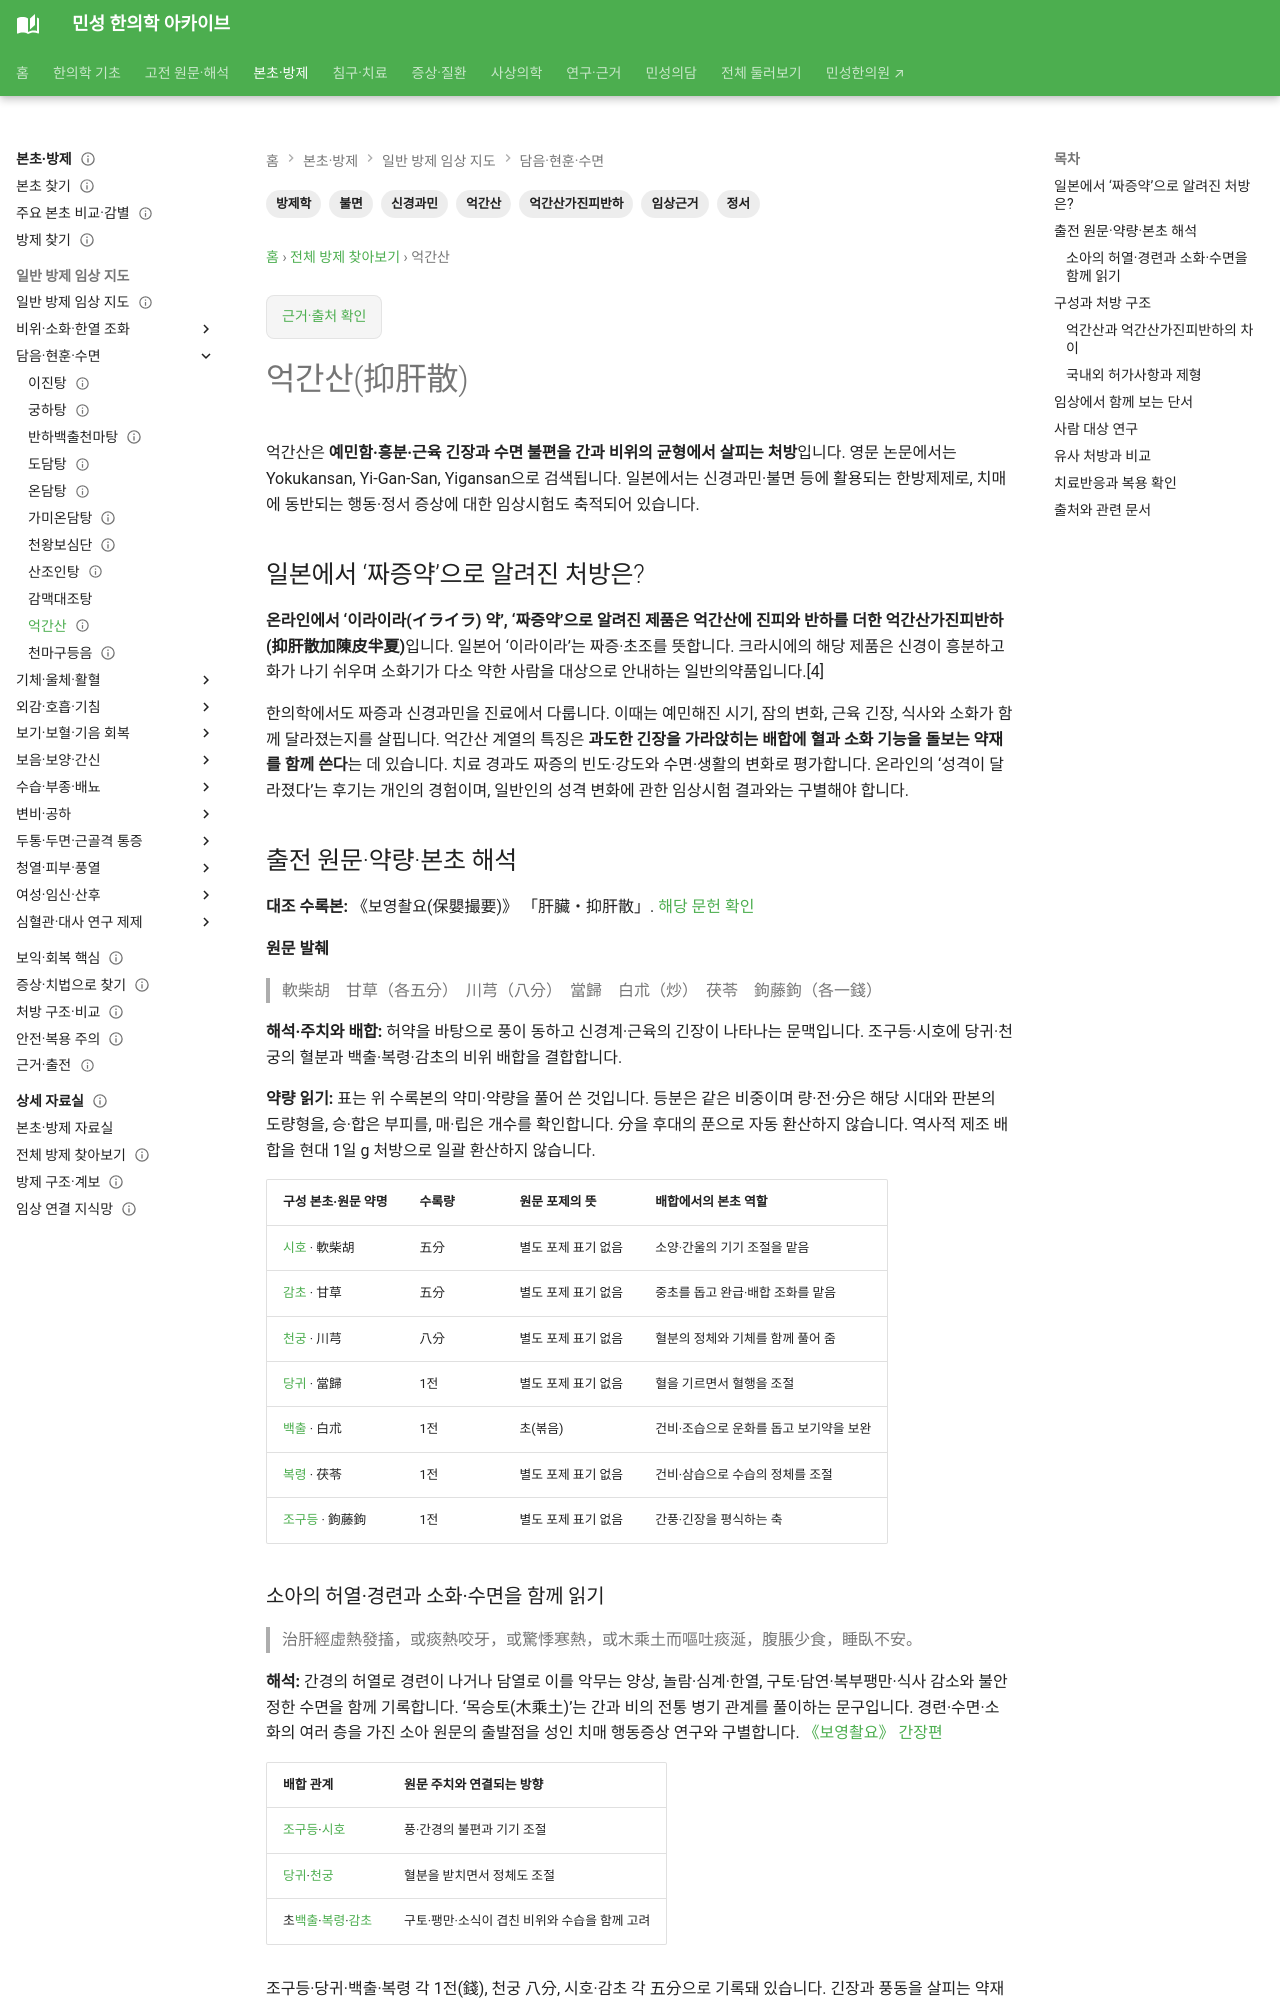

repository: joowon1111/minseong-korean-medicine-wiki · page: formulas/yigan-san/index.html · generator: mkdocs

---
title: 억간산(抑肝散)
description: 억간산과 억간산가진피반하의 구성·차이, 일본에서 짜증약으로 알려진 배경과 신경과민·불면의 처방 감별, 국내외 허가사항·임상연구·복용 주의를 설명합니다.
tags: [방제학, 억간산, 억간산가진피반하, 신경과민, 불면, 정서, 임상근거]
status: 검토완료
last_reviewed: '2026-09-05'
---
# 억간산(抑肝散)

억간산은 **예민함·흥분·근육 긴장과 수면 불편을 간과 비위의 균형에서 살피는 처방**입니다. 영문 논문에서는 Yokukansan, Yi-Gan-San, Yigansan으로 검색됩니다. 일본에서는 신경과민·불면 등에 활용되는 한방제제로, 치매에 동반되는 행동·정서 증상에 대한 임상시험도 축적되어 있습니다.

## 일본에서 ‘짜증약’으로 알려진 처방은? {#irritability-kampo}

**온라인에서 ‘이라이라(イライラ) 약’, ‘짜증약’으로 알려진 제품은 억간산에 진피와 반하를 더한 억간산가진피반하(抑肝散加陳皮半夏)**입니다. 일본어 ‘이라이라’는 짜증·초조를 뜻합니다. 크라시에의 해당 제품은 신경이 흥분하고 화가 나기 쉬우며 소화기가 다소 약한 사람을 대상으로 안내하는 일반의약품입니다.[4]

한의학에서도 짜증과 신경과민을 진료에서 다룹니다. 이때는 예민해진 시기, 잠의 변화, 근육 긴장, 식사와 소화가 함께 달라졌는지를 살핍니다. 억간산 계열의 특징은 **과도한 긴장을 가라앉히는 배합에 혈과 소화 기능을 돌보는 약재를 함께 쓴다**는 데 있습니다. 치료 경과도 짜증의 빈도·강도와 수면·생활의 변화로 평가합니다. 온라인의 ‘성격이 달라졌다’는 후기는 개인의 경험이며, 일반인의 성격 변화에 관한 임상시험 결과와는 구별해야 합니다.

## 출전 원문·약량·본초 해석 {#source-dose-original}

**대조 수록본:** 《보영촬요(保嬰撮要)》 「肝臟・抑肝散」. [해당 문헌 확인](https://jicheng.tw/tcm/book/保嬰撮要/index.html)

**원문 발췌**

> 軟柴胡　甘草（各五分）　川芎（八分）　當歸　白朮（炒）　茯苓　鉤藤鉤（各一錢）

**해석·주치와 배합:** 허약을 바탕으로 풍이 동하고 신경계·근육의 긴장이 나타나는 문맥입니다. 조구등·시호에 당귀·천궁의 혈분과 백출·복령·감초의 비위 배합을 결합합니다.

**약량 읽기:** 표는 위 수록본의 약미·약량을 풀어 쓴 것입니다. 등분은 같은 비중이며 량·전·分은 해당 시대와 판본의 도량형을, 승·합은 부피를, 매·립은 개수를 확인합니다. 分을 후대의 푼으로 자동 환산하지 않습니다. 역사적 제조 배합을 현대 1일 g 처방으로 일괄 환산하지 않습니다.

| 구성 본초·원문 약명 | 수록량 | 원문 포제의 뜻 | 배합에서의 본초 역할 |
|---|---|---|---|
| [시호](../herbs/bupleurum.md) · 軟柴胡 | 五分 | 별도 포제 표기 없음 | 소양·간울의 기기 조절을 맡음 |
| [감초](../herbs/licorice.md) · 甘草 | 五分 | 별도 포제 표기 없음 | 중초를 돕고 완급·배합 조화를 맡음 |
| [천궁](../herbs/chuanxiong.md) · 川芎 | 八分 | 별도 포제 표기 없음 | 혈분의 정체와 기체를 함께 풀어 줌 |
| [당귀](../herbs/angelica.md) · 當歸 | 1전 | 별도 포제 표기 없음 | 혈을 기르면서 혈행을 조절 |
| [백출](../herbs/atractylodes.md) · 白朮 | 1전 | 초(볶음) | 건비·조습으로 운화를 돕고 보기약을 보완 |
| [복령](../herbs/poria.md) · 茯苓 | 1전 | 별도 포제 표기 없음 | 건비·삼습으로 수습의 정체를 조절 |
| [조구등](../herbs/uncaria.md) · 鉤藤鉤 | 1전 | 별도 포제 표기 없음 | 간풍·긴장을 평식하는 축 |
